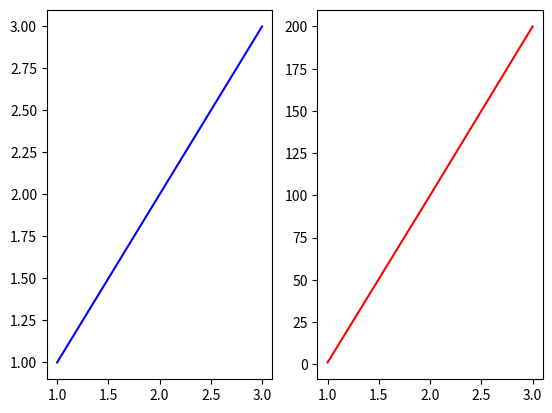

This figure's Python source:
import matplotlib.pyplot as plt

x1 = [1, 2, 3]
y1 = [1, 2, 3]
x2 = [1, 2, 3]
y2 = [1, 100, 200]

fig, axe1 = plt.subplots(nrows = 1, ncols= 2)
axe1[0].plot(x1, y1, color = 'blue')
axe1[1].plot(x2, y2, color = 'red')
print(plt.show())